Run: headless pygame with SDL's dummy video driver; simulated clock (each Clock.tick advances the game by its frame time, no real sleeping); random seed 0; keys injected as events and as key.get_pressed() state; no mouse input.
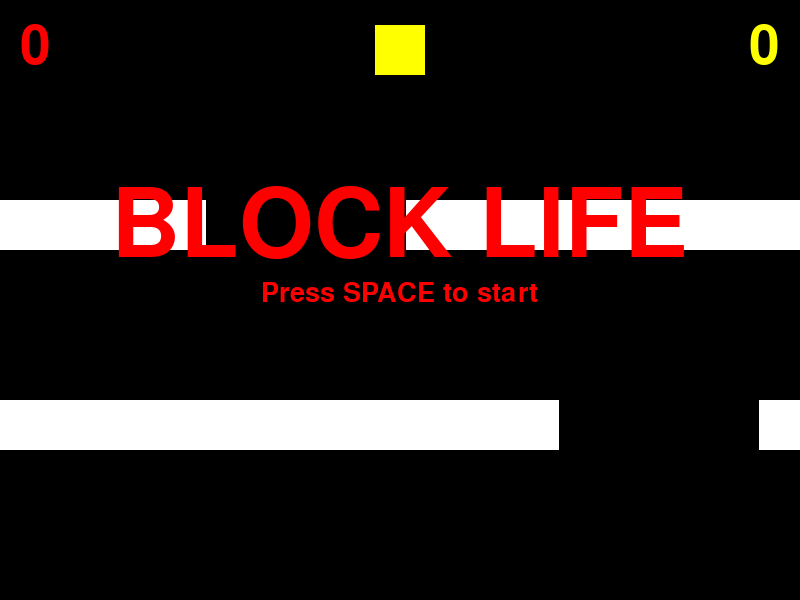
Frame 1 of 4 · flips 1–60 · no input
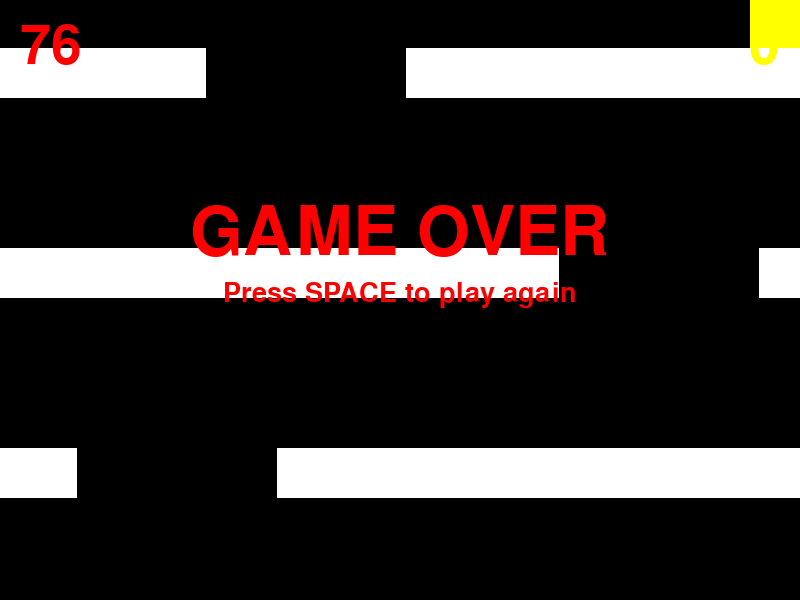
Frame 2 of 4 · flips 61–180 · tapped SPACE, RETURN · held RIGHT (→), D
Frame 3 of 4 · flips 181–300 · held DOWN (↓), S · screen unchanged from frame 2, image omitted
Frame 4 of 4 · flips 301–420 · held LEFT (←), A, UP (↑), W · screen unchanged from frame 3, image omitted

The pygame program that drew these frames:

# Imports
import pygame
import random

# Initialize game engine
pygame.init()

# Window
WIDTH = 800
HEIGHT = 600
SIZE = (WIDTH, HEIGHT)
TITLE = "Block Life"
screen = pygame.display.set_mode(SIZE)
pygame.display.set_caption(TITLE)

# Timer
clock = pygame.time.Clock()
refresh_rate = 60

# Colors
YELLOW = (255, 255, 0)
WHITE = (255, 255, 255)
RED = (255, 0, 0)
BLACK = (0, 0, 0)

# Fonts
font_sm = pygame.font.Font(None, 40)
font_md = pygame.font.Font(None, 80)
font_lg = pygame.font.Font(None, 100)
font_xl = pygame.font.Font(None, 140)

# Stages
START = 0
PLAYING = 1
END = 2

# Physics
gravity = 1
terminal_velocity = 7

# Helper functions
def intersects(rect1, rect2):
    left1 = rect1[0]
    right1 = rect1[0] + rect1[2] - 1
    top1 = rect1[1]
    bottom1 = rect1[1] + rect1[3] - 1

    left2 = rect2[0]
    right2 = rect2[0] + rect2[2] - 1
    top2 = rect2[1]
    bottom2 = rect2[1] + rect2[3] - 1

    return not (right1 < left2 or right2 < left1 or
                bottom1 < top2 or bottom2 < top1)

def generate_platform(y):
    opening_size = 200
    w = WIDTH - opening_size
    h = 50

    offset = random.randrange(0, w)

    wall1 = [0, y, w, h]
    wall2 = [w + opening_size, y, w, h]

    wall1[0] -= offset
    wall2[0] -= offset

    if random.randrange(0, 2) == 0:
        x = random.randrange(50, WIDTH - 50)
        y = y - 38
        coin = [x, y, 25, 25]
    else:
        coin = None
        
    return wall1, wall2, coin

def setup():
    global block, block_vx, block_vy, block_speed, score 
    global platform_gap, walls, wall_speed, stage
    global coins, collected_coins
           
    ''' Make a block '''
    block =  [375, 25, 50, 50]
    block_vx = 0
    block_vy = 0
    block_speed = 6

    ''' scoring '''
    score = 0
    collected_coins = 0

    ''' make starting walls '''
    platform_gap = 200
    walls = []
    coins = []
    
    for i in range(5):
        left, right, coin = generate_platform(i * platform_gap + platform_gap)
        walls.append(left)
        walls.append(right)

        if coin != None:
            coins.append(coin)

    ''' initial wall speed '''
    wall_speed = 2

    ''' set stage '''
    stage = START

def update_platforms():
    global coins
    to_remove = None
    
    for wall in walls:
        wall[1] -= wall_speed

        if wall[1] + wall[3] < 0:
            to_remove = wall

    if to_remove != None:
        walls.remove(to_remove)
        y = walls[-1][1] + platform_gap
        left, right, coin = generate_platform(y)
        walls.append(left)
        walls.append(right)
        
        if coin != None:
            coins.append(coin)
            
def update_coins():
    to_remove = None
    
    for coin in coins:
        coin[1] -= wall_speed

        if coin[1] + coin[3] < 0:
            to_remove = coin

    if to_remove != None:
        coins.remove(to_remove)
            
def update_block():
    global block, block_vx, block_vy, collected_coins
    
    ''' apply gravity '''
    block_vy += gravity
    block_vy = min(block_vy, terminal_velocity)

    if block[1] < 500:
        block[1] += block_vy
    else:
        for obj in (walls + coins):
            obj[1] -= block_vy

    ''' resolve collisions with each wall '''
    for wall in walls:
        if intersects(block, wall):
            block_vy = 0
            block[1] = wall[1] - block[3]

    ''' move the block in horizontal direction '''
    block[0] += block_vx

    ''' resolve collisions with each wall again '''
    for wall in walls:
        if intersects(block, wall):
            if block_vx > 0:
                block[0] = wall[0] - block[2]
            elif block_vx < 0:
                block[0] = wall[0] + wall[2]

    ''' keep block on the screen '''
    if block[0] < 0:
        block[0] = 0
    elif block[0] > WIDTH - block[2]:
        block[0] = WIDTH - block[2]

    ''' collect coins '''
    hit_list = []
    for coin in coins:
        if intersects(block, coin):
            hit_list.append(coin)
            collected_coins += 1
            
    for hit in hit_list:
        coins.remove(hit)
        
def update_score():
    global score

    score += 1
    
def update_level():
    global wall_speed
    
    if score % 500 == 0:
        wall_speed += .5
            
# Drawing functions
def draw_block():
    pygame.draw.rect(screen, YELLOW, block)

def draw_platforms():
    for wall in walls:
        pygame.draw.rect(screen, WHITE, wall)

def draw_coins():
    for coin in coins:
        pygame.draw.rect(screen, YELLOW, coin)
        
def draw_score():
    text = font_md.render(str(score), 1, RED)
    screen.blit(text, (20, 20))
    
    text = font_md.render(str(collected_coins), 1, YELLOW)
    w = text.get_width()
    screen.blit(text, (WIDTH - w - 20, 20))
    
def draw_start_screen():
        text = font_xl.render("BLOCK LIFE", 1, RED)
        w = text.get_width()
        screen.blit(text, (WIDTH/2 - w/2, 180))
        
        text = font_sm.render("Press SPACE to start", 1, RED)
        w = text.get_width()
        screen.blit(text, (WIDTH/2 - w/2, 280))
        
def draw_end_screen():
        text = font_lg.render("GAME OVER", 1, RED)
        w = text.get_width()
        screen.blit(text, (WIDTH/2 - w/2, 200))
        
        text = font_sm.render("Press SPACE to play again", 1, RED)
        w = text.get_width()
        screen.blit(text, (WIDTH/2 - w/2, 280))

# Game loop
setup()
done = False

while not done:
    # Event processing (React to key presses, mouse clicks, etc.)
    for event in pygame.event.get():
        if event.type == pygame.QUIT:
            done = True
        elif event.type == pygame.KEYDOWN:
            if event.key == pygame.K_SPACE:
                if stage == START:
                    stage = PLAYING
                elif stage == END:
                    setup()

    state = pygame.key.get_pressed()
    
    # Game logic
    if stage == PLAYING:
        ''' block controls '''
        left = state[pygame.K_LEFT]
        right = state[pygame.K_RIGHT]
            
        if left:
            block_vx = -block_speed
        elif right:
            block_vx = block_speed
        else:
            block_vx = 0

        ''' update game '''
        update_platforms()
        update_coins()
        update_block()
        update_score()
        update_level()
        
        ''' check for dead block '''
        if block[1] < 0:
            stage = END
            
    # Drawing code
    screen.fill(BLACK)
    draw_block()
    draw_platforms()
    draw_coins()
    draw_score()

    if stage == START:
        draw_start_screen()
    elif stage == END:
        draw_end_screen()
        
    # Update screen
    pygame.display.flip()

    # Limit refresh rate 
    clock.tick(refresh_rate)

# Close window and quit
pygame.quit()
